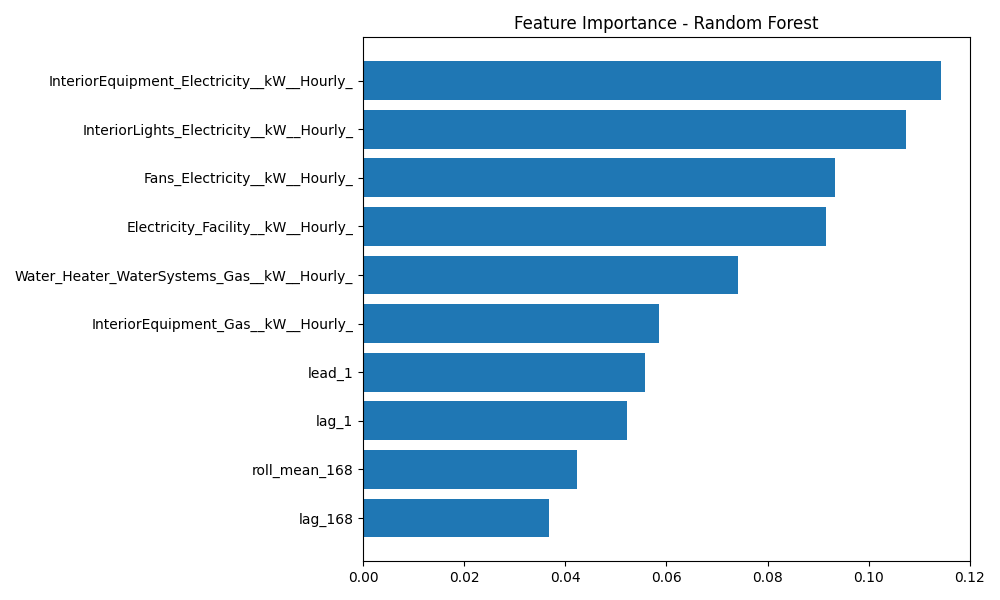

The file beside this chart, header and first rows:
feature, importance
InteriorEquipment_Electricity__kW__Hourl…, 0.1144
InteriorLights_Electricity__kW__Hourly_, 0.1074
Fans_Electricity__kW__Hourly_, 0.09335
Electricity_Facility__kW__Hourly_, 0.09164
Water_Heater_WaterSystems_Gas__kW__Hourl…, 0.07425
InteriorEquipment_Gas__kW__Hourly_, 0.05848
lead_1, 0.05568
lag_1, 0.0521
roll_mean_168, 0.04228
lag_168, 0.03684
roll_std_24, 0.03248
Gas_Facility__kW__Hourly_, 0.02969
lag_24, 0.02438
lead_24, 0.02296
Cooling_Electricity__kW__Hourly_, 0.02169
roll_mean_24_forward, 0.02091
Heating_Gas__kW__Hourly_, 0.01924
roll_mean_24, 0.0192
diff_lead_1, 0.01501
diff_1, 0.01452
Class_SmallOffice, 0.008145
Class_SecondarySchool, 0.005924
Class_PrimarySchool, 0.004784
Class_Hospital, 0.004016
Class_LargeHotel, 0.003845
Heating_Electricity__kW__Hourly_, 0.003782
Class_MidriseApartment, 0.003392
Class_SmallHotel, 0.00269
Class_QuickServiceRestaurant, 0.002612
Class_LargeOffice, 0.002402
Class_OutPatient, 0.002358
Class_MediumOffice, 0.002259
Class_Warehouse, 0.002146
Class_SuperMarket, 0.00204
Class_Stand-aloneRetail, 0.001559
Class_StripMall, 0.001548
